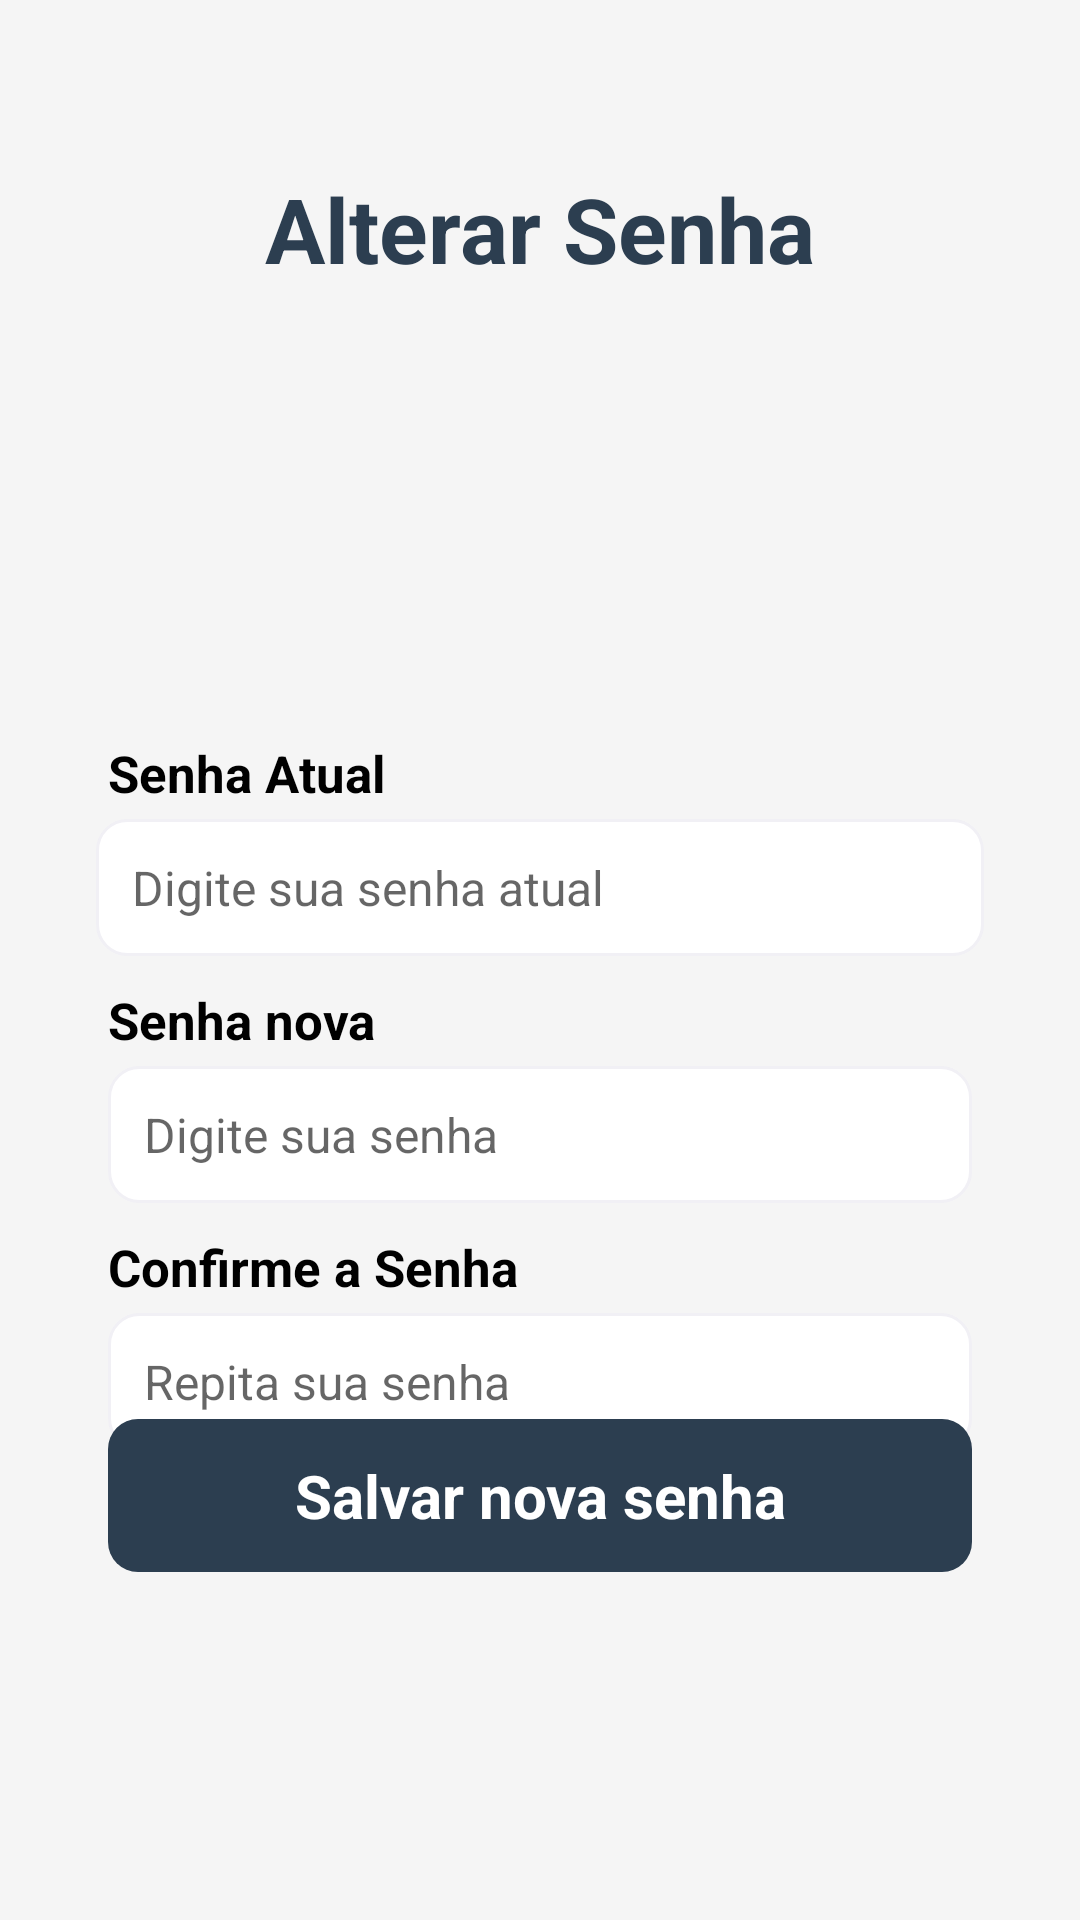

Produce the Android XML layout that renders to this screen, including the resource entries it uses.
<!-- AndroidManifest.xml: application theme Theme.OrderGuard -->
<!-- res/layout/reset_password_screen.xml -->
<?xml version="1.0" encoding="utf-8"?>
<androidx.constraintlayout.widget.ConstraintLayout
    xmlns:android="http://schemas.android.com/apk/res/android"
    xmlns:app="http://schemas.android.com/apk/res-auto"
    xmlns:tools="http://schemas.android.com/tools"
    android:id="@+id/main"
    android:layout_width="match_parent"
    android:layout_height="match_parent"
    android:background="@color/background_gray"
    android:padding="16dp"
    tools:context=".screen.ResetPasswordScreen">

    
    <ImageButton
        android:id="@+id/btn_back"
        android:layout_width="wrap_content"
        android:layout_height="wrap_content"
        android:layout_marginStart="4dp"
        android:layout_marginTop="20dp"
        android:background="?attr/selectableItemBackgroundBorderless"
        android:src="@drawable/sharp_arrow_back_ios_new_24"
        app:layout_constraintTop_toTopOf="parent"
        app:layout_constraintStart_toStartOf="parent"
        app:tint="@color/primary_blue" />

    
    <TextView
        android:id="@+id/title"
        android:layout_width="wrap_content"
        android:layout_height="wrap_content"
        android:layout_marginTop="20dp"
        android:text="Alterar Senha"
        android:textColor="@color/primary_blue"
        android:textSize="30sp"
        android:textStyle="bold"
        app:layout_constraintTop_toBottomOf="@id/btn_back"
        app:layout_constraintStart_toStartOf="parent"
        app:layout_constraintEnd_toEndOf="parent" />

    
    <TextView
        android:id="@+id/currentPasswordLabel"
        android:layout_width="wrap_content"
        android:layout_height="wrap_content"
        android:layout_marginStart="20dp"
        android:layout_marginTop="150dp"
        android:layout_marginEnd="20dp"
        android:text="Senha Atual"
        android:textColor="#000"
        android:textSize="17sp"
        android:textStyle="bold"
        app:layout_constraintEnd_toEndOf="parent"
        app:layout_constraintHorizontal_bias="0.0"
        app:layout_constraintTop_toBottomOf="@id/title"
        app:layout_constraintStart_toStartOf="parent" />

    <EditText
        android:id="@+id/currentPasswordInput"
        android:layout_width="0dp"
        android:layout_height="wrap_content"
        android:layout_marginTop="4dp"
        android:layout_marginStart="16dp"
        android:layout_marginEnd="16dp"
        android:background="@drawable/edittext_background"
        android:hint="Digite sua senha atual"
        android:inputType="textPassword"
        android:padding="12dp"
        android:textColor="#000"
        android:textSize="16sp"
        app:layout_constraintTop_toBottomOf="@id/currentPasswordLabel"
        app:layout_constraintStart_toStartOf="parent"
        app:layout_constraintEnd_toEndOf="parent" />

    
    <ImageView
        android:id="@+id/toggleCurrentPasswordVisibility"
        android:layout_width="24dp"
        android:layout_height="24dp"
        android:layout_marginEnd="60dp"
        android:src="@drawable/baseline_visibility_off_24"
        android:contentDescription="Toggle password visibility"
        app:layout_constraintEnd_toEndOf="parent"
        app:layout_constraintTop_toTopOf="@id/currentPasswordInput"
        app:layout_constraintBottom_toBottomOf="@id/currentPasswordInput" />

    <TextView
        android:id="@+id/senhaLabel"
        android:layout_width="wrap_content"
        android:layout_height="wrap_content"
        android:layout_marginStart="20dp"
        android:layout_marginTop="10dp"
        android:layout_marginEnd="20dp"
        android:text="Senha nova"
        android:textColor="#000"
        android:textSize="17sp"
        android:textStyle="bold"
        app:layout_constraintEnd_toEndOf="parent"
        app:layout_constraintHorizontal_bias="0.0"
        app:layout_constraintStart_toStartOf="parent"
        app:layout_constraintTop_toBottomOf="@id/currentPasswordInput" />

    <EditText
        android:id="@+id/passwordEditText"
        android:layout_width="0dp"
        android:layout_height="wrap_content"
        android:layout_marginStart="20dp"
        android:layout_marginTop="4dp"
        android:layout_marginEnd="20dp"
        android:background="@drawable/edittext_background"
        android:hint="Digite sua senha"
        android:inputType="textPassword"
        android:padding="12dp"
        android:textColor="#000"
        android:textSize="16sp"
        app:layout_constraintEnd_toEndOf="parent"
        app:layout_constraintStart_toStartOf="parent"
        app:layout_constraintTop_toBottomOf="@id/senhaLabel" />

    
    <ImageView
        android:id="@+id/togglePasswordVisibility"
        android:layout_width="24dp"
        android:layout_height="24dp"
        android:layout_marginEnd="60dp"
        android:src="@drawable/baseline_visibility_off_24"
        android:contentDescription="Toggle password visibility"
        app:layout_constraintEnd_toEndOf="parent"
        app:layout_constraintTop_toTopOf="@id/passwordEditText"
        app:layout_constraintBottom_toBottomOf="@id/passwordEditText" />

    

    <TextView
        android:id="@+id/confirmaSenhaLabel"
        android:layout_width="wrap_content"
        android:layout_height="wrap_content"
        android:layout_marginStart="20dp"
        android:layout_marginTop="10dp"
        android:layout_marginEnd="20dp"
        android:text="Confirme a Senha"
        android:textColor="#000"
        android:textSize="17sp"
        android:textStyle="bold"
        app:layout_constraintEnd_toEndOf="parent"
        app:layout_constraintHorizontal_bias="0.0"
        app:layout_constraintStart_toStartOf="parent"
        app:layout_constraintTop_toBottomOf="@id/passwordEditText" />

    <EditText
        android:id="@+id/confirmaSenhaEditText"
        android:layout_width="0dp"
        android:layout_height="wrap_content"
        android:layout_marginStart="20dp"
        android:layout_marginTop="4dp"
        android:layout_marginEnd="20dp"
        android:background="@drawable/edittext_background"
        android:hint="Repita sua senha"
        android:inputType="textPassword"
        android:padding="12dp"
        android:textColor="#000"
        android:textSize="16sp"
        app:layout_constraintEnd_toEndOf="parent"
        app:layout_constraintStart_toStartOf="parent"
        app:layout_constraintTop_toBottomOf="@id/confirmaSenhaLabel" />

    
    <ImageView
        android:id="@+id/toggleConfirmPasswordVisibility"
        android:layout_width="24dp"
        android:layout_height="24dp"
        android:layout_marginEnd="60dp"
        android:src="@drawable/baseline_visibility_off_24"
        android:contentDescription="Toggle confirm password visibility"
        app:layout_constraintEnd_toEndOf="parent"
        app:layout_constraintTop_toTopOf="@id/confirmaSenhaEditText"
        app:layout_constraintBottom_toBottomOf="@id/confirmaSenhaEditText" />

    
    <TextView
        android:id="@+id/btn_save_password"
        android:layout_width="match_parent"
        android:layout_height="wrap_content"
        android:layout_marginStart="20dp"
        android:layout_marginEnd="20dp"
        android:layout_marginBottom="100dp"
        android:background="@drawable/btn_background"
        android:gravity="center"
        android:paddingStart="16dp"
        android:paddingTop="12dp"
        android:paddingEnd="16dp"
        android:paddingBottom="12dp"
        android:text="Salvar nova senha"
        android:textColor="@color/white"
        android:textSize="20sp"
        android:textStyle="bold"
        app:layout_constraintBottom_toBottomOf="parent"
        app:layout_constraintEnd_toEndOf="parent"
        app:layout_constraintStart_toStartOf="parent"  />

</androidx.constraintlayout.widget.ConstraintLayout>
<!-- resources referenced by this layout -->
<resources>
  <color name="background_gray">#F5F5F5</color>
  <color name="primary_blue">#2C3E50</color>
  <color name="white">#FFFFFFFF</color>
  <!-- drawable btn_background (drawable) -->
  <?xml version="1.0" encoding="utf-8"?>
  <shape xmlns:android="http://schemas.android.com/apk/res/android" android:shape="rectangle">
      <corners android:radius="10dp"/>
      <solid android:color="@color/primary_blue"/>
  </shape>
  <!-- drawable edittext_background (drawable) -->
  <shape xmlns:android="http://schemas.android.com/apk/res/android"
      android:shape="rectangle">
      <solid android:color="@android:color/white"/>
      <stroke android:width="1dp" android:color="#f1f0f5"/>
      <corners android:radius="10dp"/>
      <padding android:left="10dp" android:top="10dp" android:right="10dp" android:bottom="10dp"/>
  </shape>
  <style name="Theme.OrderGuard" parent="Theme.MaterialComponents.Light.NoActionBar">
          
          <item name="android:statusBarColor">@color/background_gray</item>
          <item name="android:navigationBarColor">@color/primary_blue</item>
          <item name="colorPrimary">@color/primary_blue</item>
          <item name="colorSecondary">@color/primary_blue</item> 
          
      </style>
</resources>
